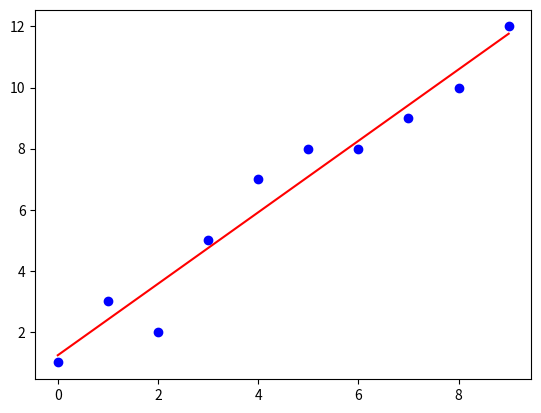

Python code for this plot:
import numpy as np
import matplotlib.pyplot as plt

data = np.array([[0, 1], [1, 3], [2, 2], [3, 5], [4, 7], [5, 8], [6, 8], [7, 9], [8, 10], [9, 12]])
x = np.array([0, 1, 2, 3, 4, 5, 6, 7 , 8, 9])
y = np.array([1, 3, 2, 5, 7, 8, 8, 9, 10, 12])
x_mean = np.mean(x)
print(x_mean)
y_mean = np.mean(y)
print(y_mean)
xx = x - x_mean
yy = y - y_mean

print(xx)
print(yy)

xy = xx * yy
print(xy)

xx_sqr = xx * xx
print(xx_sqr)

ssxy = np.sum(xy)
ssxx = np.sum(xx_sqr)
print(ssxy)
print(ssxx)

b1 = ssxy/ssxx
print(b1)

b0 = y_mean - b1*x_mean
print(b0)

# i = np.linspace(np.min(x)-1, np.max(x)+1, 1000)
j = b0 + b1 * x

plt.scatter(x, y, color='blue')
plt.plot(x, j, color='red')
plt.show()

